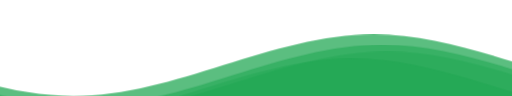
t = 0.00 s
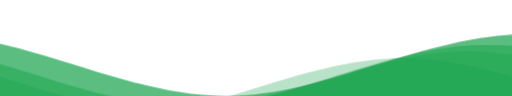
t = 1.67 s
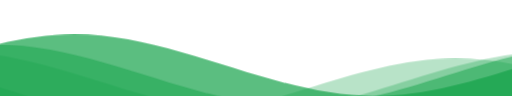
t = 3.33 s
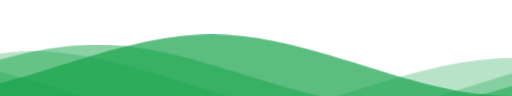
t = 5.00 s
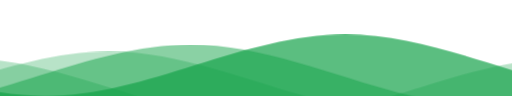
t = 6.67 s
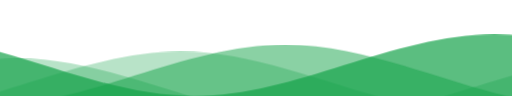
t = 8.33 s

The animated SVG that drew these frames (rendered in a browser with its animation timeline set to each time). Animation: 1 CSS @keyframes rule; frames cover the first 8.33 s, repeats indefinitely.

<svg class="waves" xmlns="http://www.w3.org/2000/svg" xmlns:xlink="http://www.w3.org/1999/xlink" viewBox="0 24 150 28" preserveAspectRatio="none" shape-rendering="auto">
    <defs>
        <path id="gentle-wave" d="M-160 44c30 0 58-18 88-18s 58 18 88 18 58-18 88-18 58 18 88 18 v44h-352z"></path>
    </defs>
    <g class="parallax">
        <use xlink:href="#gentle-wave" x="48" y="8" fill="rgba(22,163,74,0.7"></use>
        <use xlink:href="#gentle-wave" x="48" y="11" fill="rgba(22,163,74,0.5)"></use>
        <use xlink:href="#gentle-wave" x="48" y="13" fill="rgba(22,163,74,0.3)"></use>
        <use xlink:href="#gentle-wave" x="48" y="15" fill="rgba(22,163,74,0.3)"></use>
        <!-- <rect x="0" y="10" width="100%" height="12" fill="rgba(22,163,74,0.7"></rect> -->
        <style>

            body {
              margin:0;
            }
            
            h1 {
              font-family: 'Lato', sans-serif;
              font-weight:300;
              letter-spacing: 2px;
              font-size:48px;
            }
            p {
              font-family: 'Lato', sans-serif;
              letter-spacing: 1px;
              font-size:14px;
              color: #333333;
            }
            
            .header {
              position:relative;
              text-align:center;
              background: linear-gradient(60deg, rgba(84,58,183,1) 0%, rgba(0,172,193,1) 100%);
              color:white;
            }
            .logo {
              width:50px;
              fill:white;
              padding-right:15px;
              display:inline-block;
              vertical-align: middle;
            }
            
            .inner-header {
              height:65vh;
              width:100%;
              margin: 0;
              padding: 0;
            }
            
            .flex { /*Flexbox for containers*/
              display: flex;
              justify-content: center;
              align-items: center;
              text-align: center;
            }
            
            .waves {
              position:relative;
              width: 100%;
              height: 4vh;
              margin-bottom:-7px; /*Fix for safari gap*/
              min-height:100px;
              max-height:150px;
            }
            
            .content {
              position:relative;
              height:20vh;
              text-align:center;
              background-color: white;
            }
            
            /* Animation */
            
            .parallax > use {
              animation: move-forever 25s cubic-bezier(.55,.5,.45,.5)     infinite;
            }
            .parallax > use:nth-child(1) {
              animation-delay: -2s;
              animation-duration: 7s;
            }
            .parallax > use:nth-child(2) {
              animation-delay: -3s;
              animation-duration: 10s;
            }
            .parallax > use:nth-child(3) {
              animation-delay: -4s;
              animation-duration: 13s;
            }
            .parallax > use:nth-child(4) {
              animation-delay: -5s;
              animation-duration: 20s;
            }
            @keyframes move-forever {
              0% {
               transform: translate3d(-90px,0,0);
              }
              100% { 
                transform: translate3d(85px,0,0);
              }
            }
            /*Shrinking for mobile*/
            @media (max-width: 768px) {
              .waves {
                height:40px;
                min-height:40px;
              }
              .content {
                height:30vh;
              }
              h1 {
                font-size:24px;
              }
            }
        </style>
    </g>
</svg>
